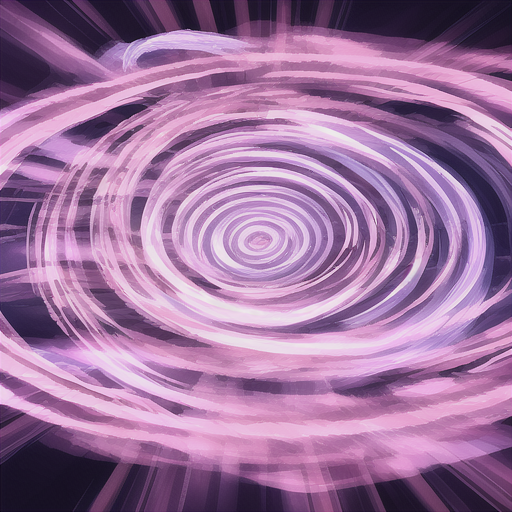
Generation parameters embedded in this image by AUTOMATIC1111 Stable Diffusion web UI or a fork of it (Forge, ...) (PNG 'parameters' text chunk):
spiral flash
 dream 
Steps: 32, Sampler: Euler a, CFG scale: 7, Seed: 3155113783, Size: 512x512, Model hash: 8712e20a5d